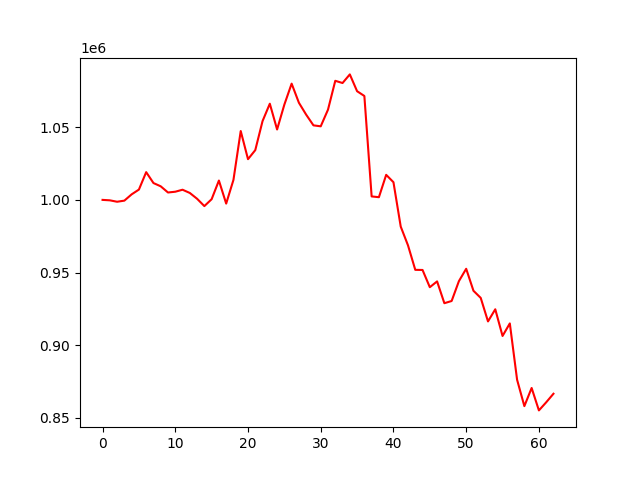

The data file committed next to this chart (first rows):
account_value, date, daily_return
1000000, 2021-11-08, 
999698, 2021-11-09, -0.0003024
998718, 2021-11-10, -0.0009797
999483, 2021-11-11, 0.0007659
1003807, 2021-11-12, 0.004326
1007092, 2021-11-15, 0.003272
1019098, 2021-11-16, 0.01192
1011592, 2021-11-17, -0.007366
1009338, 2021-11-18, -0.002228
1005084, 2021-11-19, -0.004215
1005623, 2021-11-22, 0.000536
1006991, 2021-11-23, 0.001361
1004762, 2021-11-24, -0.002213
1000761, 2021-11-25, -0.003982
995722, 2021-11-26, -0.005035
1000469, 2021-11-29, 0.004767
1013311, 2021-11-30, 0.01284
997451, 2021-12-01, -0.01565
1013776, 2021-12-02, 0.01637
1047397, 2021-12-03, 0.03316
1028022, 2021-12-06, -0.0185
1034246, 2021-12-07, 0.006054
1054219, 2021-12-08, 0.01931
1066199, 2021-12-09, 0.01136
1048455, 2021-12-10, -0.01664
1065599, 2021-12-13, 0.01635
1080009, 2021-12-14, 0.01352
1066850, 2021-12-15, -0.01219
1058639, 2021-12-16, -0.007696
1051300, 2021-12-17, -0.006932
1050636, 2021-12-20, -0.0006311
1062112, 2021-12-21, 0.01092
1081962, 2021-12-22, 0.01869
1080439, 2021-12-23, -0.001408
1086372, 2021-12-24, 0.005492
1074800, 2021-12-27, -0.01065
1071519, 2021-12-28, -0.003053
1002381, 2021-12-29, -0.06452
1001852, 2021-12-30, -0.0005286
1017238, 2021-12-31, 0.01536
1012163, 2022-01-04, -0.004989
981619, 2022-01-05, -0.03018
968693, 2022-01-06, -0.01317
951854, 2022-01-07, -0.01738
951757, 2022-01-10, -0.0001021
939898, 2022-01-11, -0.01246
943891, 2022-01-12, 0.004248
928890, 2022-01-13, -0.01589
930401, 2022-01-14, 0.001627
944070, 2022-01-17, 0.01469
952582, 2022-01-18, 0.009016
937450, 2022-01-19, -0.01589
932531, 2022-01-20, -0.005247
916350, 2022-01-21, -0.01735
924702, 2022-01-24, 0.009114
906332, 2022-01-25, -0.01987
914971, 2022-01-26, 0.009532
876208, 2022-01-27, -0.04237
858043, 2022-01-28, -0.02073
870530, 2022-02-07, 0.01455
... 3 more rows
